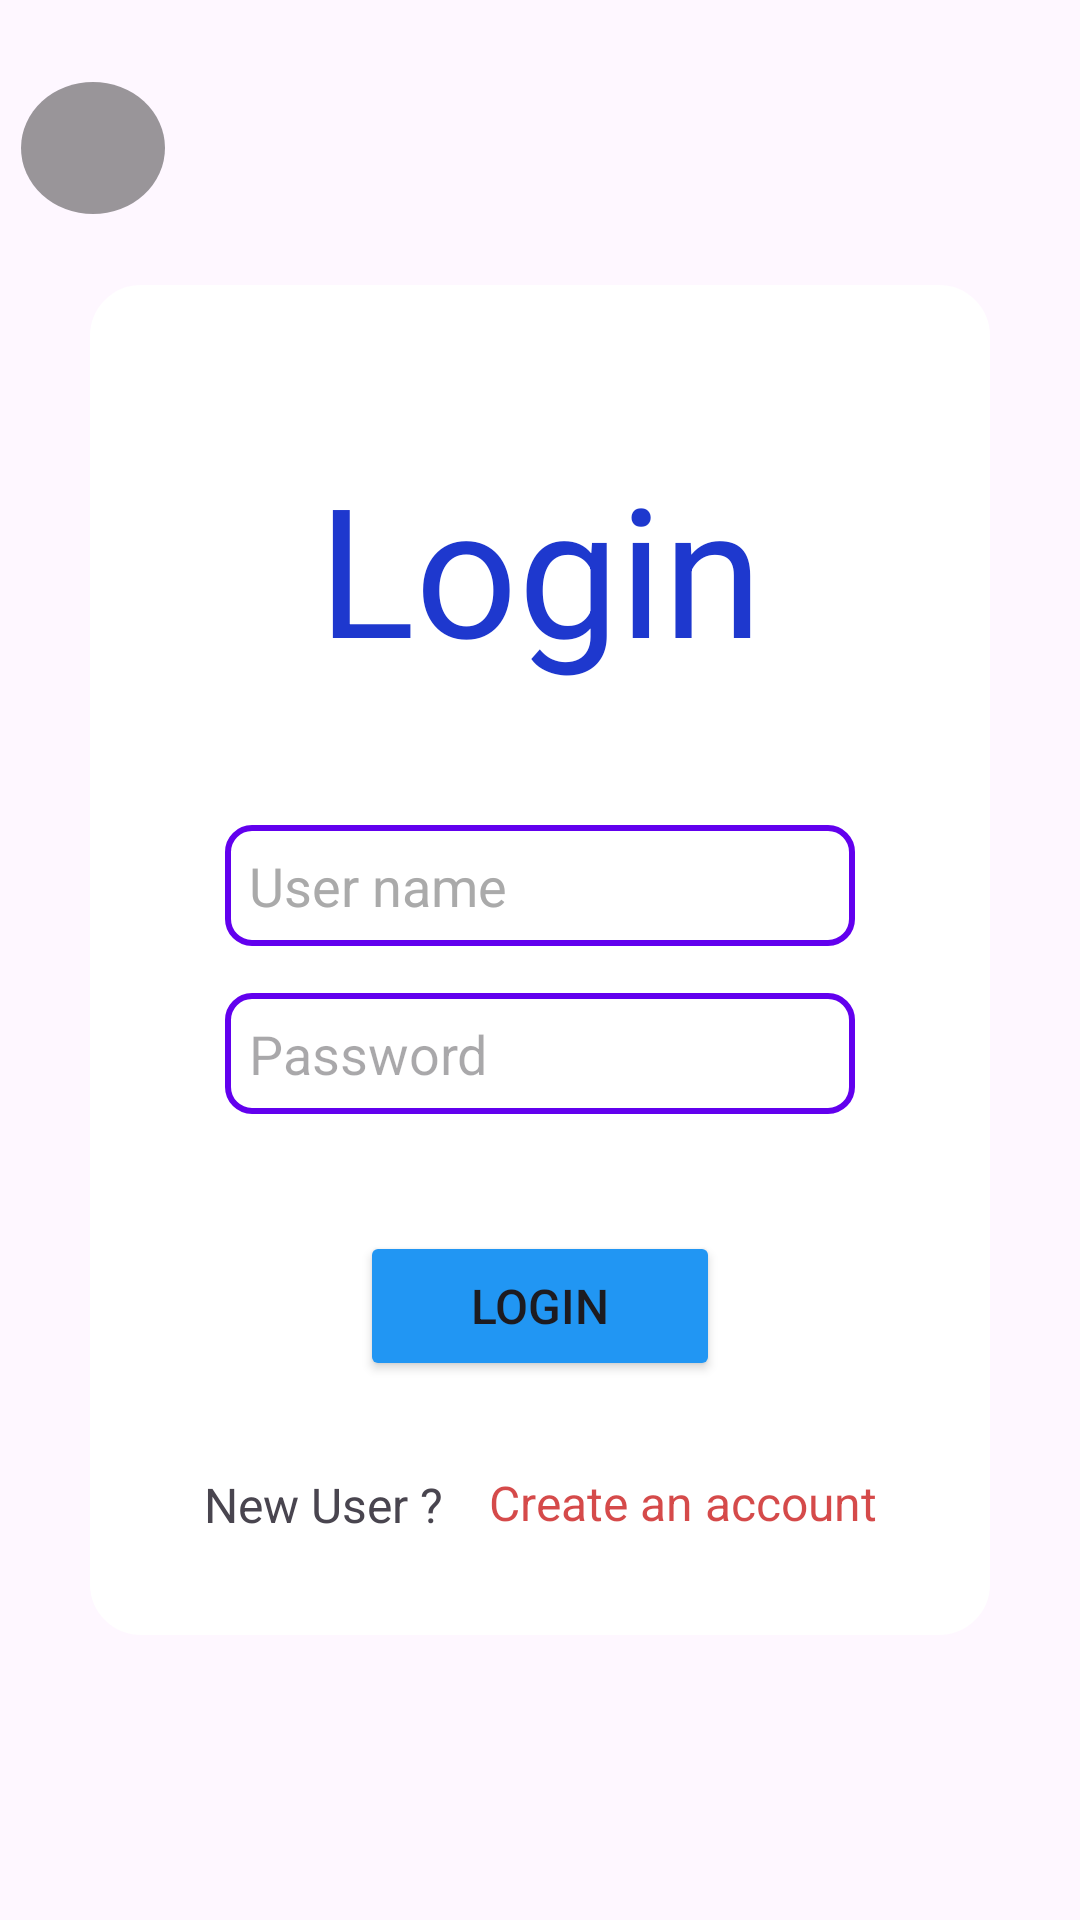

This screen was rendered from an Android layout file. Write that file and the resources it references.
<!-- AndroidManifest.xml: application theme Theme.Proto5 -->
<!-- res/layout/login.xml -->
<?xml version="1.0" encoding="utf-8"?>
<androidx.constraintlayout.widget.ConstraintLayout xmlns:android="http://schemas.android.com/apk/res/android"
    xmlns:app="http://schemas.android.com/apk/res-auto"
    xmlns:tools="http://schemas.android.com/tools"
    android:id="@+id/loginui"
    android:layout_width="match_parent"
    android:layout_height="match_parent"
    android:background="@drawable/wallpaper2"
    tools:context=".login.ui.Login">

    <androidx.constraintlayout.widget.ConstraintLayout
        android:id="@+id/constraintLayout"
        android:layout_width="300dp"
        android:layout_height="450dp"
        android:background="@drawable/rounded_bg"
        android:orientation="vertical"
        app:layout_constraintBottom_toBottomOf="parent"
        app:layout_constraintEnd_toEndOf="parent"
        app:layout_constraintStart_toStartOf="parent"
        app:layout_constraintTop_toTopOf="parent">

        
        <EditText
            android:id="@+id/userName"
            android:layout_width="wrap_content"
            android:layout_height="wrap_content"
            android:layout_marginBottom="50dp"
            android:background="@drawable/edittext_border"
            android:ems="10"
            android:gravity="left|center_vertical"
            android:hint="User name"
            android:inputType="text"
            android:text=""
            android:textColorHint="#AAAAAA"
            app:layout_constraintBottom_toBottomOf="parent"
            app:layout_constraintEnd_toEndOf="parent"
            app:layout_constraintStart_toStartOf="parent"
            app:layout_constraintTop_toTopOf="parent" />

        
        <EditText
            android:id="@+id/password"
            android:layout_width="wrap_content"
            android:layout_height="wrap_content"
            android:layout_marginBottom="150dp"
            android:background="@drawable/edittext_border"
            android:ems="10"
            android:gravity="left|center_vertical"
            android:hint="Password"
            android:inputType="textPassword"
            app:layout_constraintBottom_toBottomOf="parent"
            app:layout_constraintEnd_toEndOf="parent"
            app:layout_constraintStart_toStartOf="parent"
            app:layout_constraintTop_toBottomOf="@+id/userName" />

        
        <TextView
            android:id="@+id/login"
            android:layout_width="wrap_content"
            android:layout_height="wrap_content"

            android:text="Login"
            android:textColor="#1E38CE"
            android:textSize="60sp"
            app:layout_constraintBottom_toTopOf="@+id/userName"
            app:layout_constraintEnd_toEndOf="parent"
            app:layout_constraintStart_toStartOf="parent"
            app:layout_constraintTop_toTopOf="parent" />

        
        <Button
            android:id="@+id/loginButton"
            android:layout_width="120dp"
            android:layout_height="50dp"
            android:backgroundTint="#2196F3"
            android:text="LOGIN"
            android:textSize="16sp"
            app:layout_constraintBottom_toBottomOf="parent"
            app:layout_constraintEnd_toEndOf="parent"
            app:layout_constraintStart_toStartOf="parent"
            app:layout_constraintTop_toBottomOf="@+id/password"
            app:layout_constraintVertical_bias="0.338" />

        
        <TextView
            android:id="@+id/newAccount"
            android:layout_width="wrap_content"
            android:layout_height="wrap_content"
            android:layout_marginEnd="30dp"
            android:layout_marginBottom="2dp"
            android:gravity="center"
            android:text="Create an account"
            android:textColor="#CBCA1C1C"
            android:textSize="16sp"
            app:layout_constraintBottom_toBottomOf="parent"
            app:layout_constraintEnd_toEndOf="parent"
            app:layout_constraintTop_toBottomOf="@+id/loginButton"
            app:layout_constraintVertical_bias="0.561" />

        
        <TextView
            android:id="@+id/newUser"
            android:layout_width="wrap_content"
            android:layout_height="wrap_content"
            android:layout_marginStart="30dp"
            android:layout_marginBottom="2dp"
            android:gravity="center"
            android:text="New User ?"
            android:textSize="16sp"
            app:layout_constraintBottom_toBottomOf="parent"
            app:layout_constraintStart_toStartOf="parent"
            app:layout_constraintTop_toBottomOf="@+id/loginButton"
            app:layout_constraintVertical_bias="0.571" />

    </androidx.constraintlayout.widget.ConstraintLayout>

    <LinearLayout
        android:layout_width="407dp"
        android:layout_height="55dp"
        android:orientation="horizontal"
        app:layout_constraintBottom_toBottomOf="parent"
        app:layout_constraintEnd_toEndOf="parent"
        app:layout_constraintStart_toStartOf="parent"
        app:layout_constraintTop_toTopOf="parent"
        app:layout_constraintVertical_bias="0.047">

        <ImageButton
            android:id="@+id/backlogin"
            android:padding="10dp"
            android:layout_width="48dp"
            android:layout_height="44dp"
            android:layout_marginStart="30dp"
            android:background="@drawable/circlebutton"
            android:scaleType="centerInside"
            app:srcCompat="@drawable/back" />
    </LinearLayout>

</androidx.constraintlayout.widget.ConstraintLayout>
<!-- resources referenced by this layout -->
<resources>
  <!-- drawable circlebutton (drawable) -->
  <?xml version="1.0" encoding="utf-8"?>
      <shape xmlns:android="http://schemas.android.com/apk/res/android"
          android:shape="oval">
  
          <size
              android:width="80dp"
              android:height="80dp"
              android:paddingTop="32dp"/>
  
          <solid android:color="#66000000" /> 
      </shape>
  <!-- drawable edittext_border (drawable) -->
  <?xml version="1.0" encoding="utf-8"?>
  <shape xmlns:android="http://schemas.android.com/apk/res/android" android:shape="rectangle">
      <solid android:color="@android:color/transparent"/>
      <stroke android:width="2dp" android:color="#6200EE"/>
      <corners android:radius="8dp"/>
      <padding android:left="8dp" android:top="8dp" android:right="8dp" android:bottom="8dp"/>
  </shape>
  <!-- drawable rounded_bg (drawable) -->
  <?xml version="1.0" encoding="utf-8"?>
  <shape xmlns:android="http://schemas.android.com/apk/res/android"
      android:shape="rectangle">
  
      <solid android:color="#FFFFFF" /> 
      <stroke
          android:width="2dp"
          android:color="@color/white" /> 
      <corners android:radius="16dp" /> 
      <padding
          android:left="8dp"
          android:top="8dp"
          android:right="8dp"
          android:bottom="8dp" />
  </shape>
  <style name="Theme.Proto5" parent="Base.Theme.Proto5" />
  <style name="Base.Theme.Proto5" parent="Theme.Material3.DayNight.NoActionBar">
          
          
      </style>
  <!-- not gathered from this repository: default colours our renderer supplied (Android Studio template values) -->
  <color name="white">#FFFFFFFF</color>
</resources>
